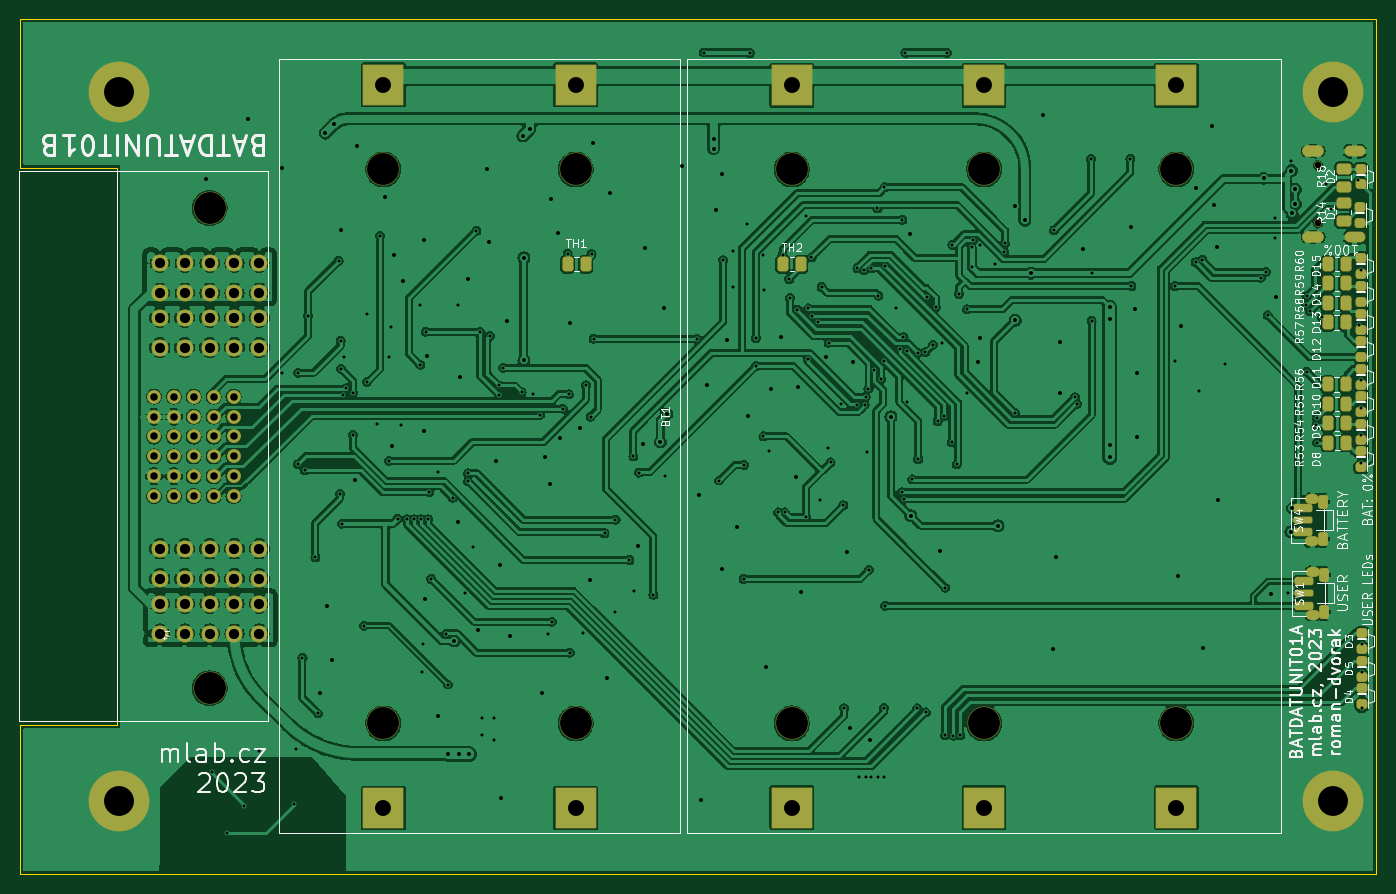
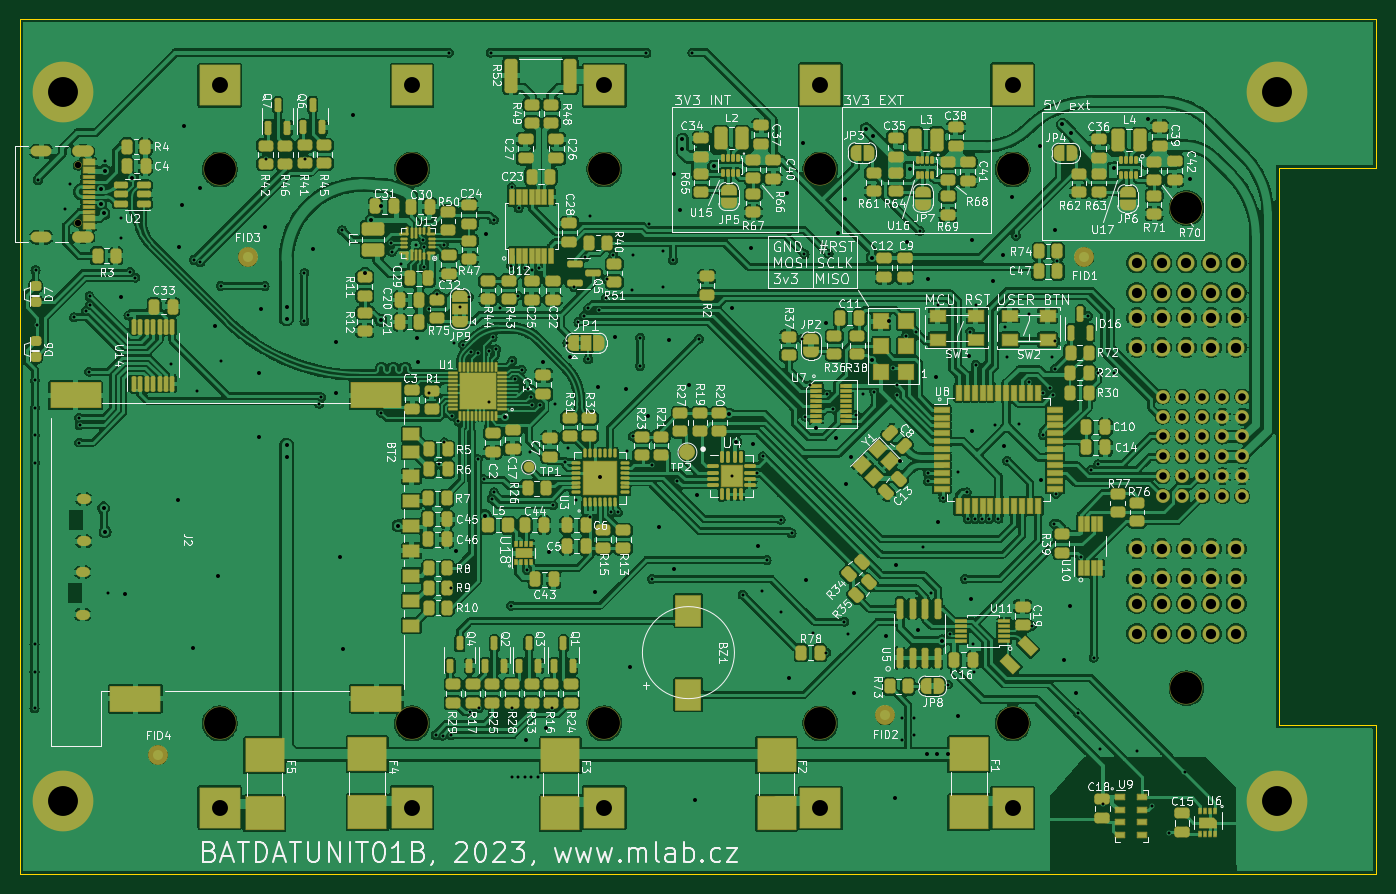
Circuit board: 11 layer files. Board 136.2 x 85.9 mm.
- bottom_copper: BATDATUNIT01B-B_Cu.gbr (804555 bytes)
- bottom_mask: BATDATUNIT01B-B_Mask.gbr (33316 bytes)
- paste: BATDATUNIT01B-B_Paste.gbr (23863 bytes)
- bottom_silk: BATDATUNIT01B-B_Silkscreen.gbr (304375 bytes)
- outline: BATDATUNIT01B-Edge_Cuts.gbr (808 bytes)
- top_copper: BATDATUNIT01B-F_Cu.gbr (402971 bytes)
- top_mask: BATDATUNIT01B-F_Mask.gbr (6866 bytes)
- paste: BATDATUNIT01B-F_Paste.gbr (3894 bytes)
- top_silk: BATDATUNIT01B-F_Silkscreen.gbr (86780 bytes)
- drill: BATDATUNIT01B-NPTH_drill.drl (644 bytes)
- drill: BATDATUNIT01B-PTH_drill.drl (6863 bytes)

=== bottom_copper: BATDATUNIT01B-B_Cu.gbr (804555 bytes, source omitted) ===
=== bottom_mask: BATDATUNIT01B-B_Mask.gbr (33316 bytes, source omitted) ===
=== paste: BATDATUNIT01B-B_Paste.gbr (23863 bytes, source omitted) ===
=== bottom_silk: BATDATUNIT01B-B_Silkscreen.gbr (304375 bytes, source omitted) ===
=== outline: BATDATUNIT01B-Edge_Cuts.gbr ===
%TF.GenerationSoftware,KiCad,Pcbnew,7.0.8-7.0.8~ubuntu23.04.1*%
%TF.CreationDate,2023-11-19T13:10:42+00:00*%
%TF.ProjectId,BATDATUNIT01,42415444-4154-4554-9e49-5430312e6b69,01A*%
%TF.SameCoordinates,Original*%
%TF.FileFunction,Profile,NP*%
%FSLAX46Y46*%
G04 Gerber Fmt 4.6, Leading zero omitted, Abs format (unit mm)*
G04 Created by KiCad (PCBNEW 7.0.8-7.0.8~ubuntu23.04.1) date 2023-11-19 13:10:42*
%MOMM*%
%LPD*%
G01*
G04 APERTURE LIST*
%TA.AperFunction,Profile*%
%ADD10C,0.100000*%
%TD*%
G04 APERTURE END LIST*
D10*
X9786000Y14926000D02*
X9786000Y70926000D01*
X0Y85852000D02*
X136152000Y85852000D01*
X0Y85852000D02*
X0Y70926000D01*
X0Y14926000D02*
X9786000Y14926000D01*
X136152000Y85852000D02*
X136152000Y0D01*
X136152000Y0D02*
X0Y0D01*
X0Y0D02*
X0Y14926000D01*
X0Y70926000D02*
X9786000Y70926000D01*
M02*

=== top_copper: BATDATUNIT01B-F_Cu.gbr (402971 bytes, source omitted) ===
=== top_mask: BATDATUNIT01B-F_Mask.gbr (6866 bytes, source omitted) ===
=== paste: BATDATUNIT01B-F_Paste.gbr ===
%TF.GenerationSoftware,KiCad,Pcbnew,7.0.8-7.0.8~ubuntu23.04.1*%
%TF.CreationDate,2023-11-19T13:10:42+00:00*%
%TF.ProjectId,BATDATUNIT01,42415444-4154-4554-9e49-5430312e6b69,01A*%
%TF.SameCoordinates,Original*%
%TF.FileFunction,Paste,Top*%
%TF.FilePolarity,Positive*%
%FSLAX46Y46*%
G04 Gerber Fmt 4.6, Leading zero omitted, Abs format (unit mm)*
G04 Created by KiCad (PCBNEW 7.0.8-7.0.8~ubuntu23.04.1) date 2023-11-19 13:10:42*
%MOMM*%
%LPD*%
G01*
G04 APERTURE LIST*
G04 Aperture macros list*
%AMRoundRect*
0 Rectangle with rounded corners*
0 $1 Rounding radius*
0 $2 $3 $4 $5 $6 $7 $8 $9 X,Y pos of 4 corners*
0 Add a 4 corners polygon primitive as box body*
4,1,4,$2,$3,$4,$5,$6,$7,$8,$9,$2,$3,0*
0 Add four circle primitives for the rounded corners*
1,1,$1+$1,$2,$3*
1,1,$1+$1,$4,$5*
1,1,$1+$1,$6,$7*
1,1,$1+$1,$8,$9*
0 Add four rect primitives between the rounded corners*
20,1,$1+$1,$2,$3,$4,$5,0*
20,1,$1+$1,$4,$5,$6,$7,0*
20,1,$1+$1,$6,$7,$8,$9,0*
20,1,$1+$1,$8,$9,$2,$3,0*%
G04 Aperture macros list end*
%ADD10RoundRect,0.250000X0.450000X-0.262500X0.450000X0.262500X-0.450000X0.262500X-0.450000X-0.262500X0*%
%ADD11RoundRect,0.250000X0.262500X0.450000X-0.262500X0.450000X-0.262500X-0.450000X0.262500X-0.450000X0*%
%ADD12RoundRect,0.250000X-0.250000X0.200000X-0.250000X-0.200000X0.250000X-0.200000X0.250000X0.200000X0*%
%ADD13RoundRect,0.250000X-0.262500X-0.450000X0.262500X-0.450000X0.262500X0.450000X-0.262500X0.450000X0*%
%ADD14RoundRect,0.187500X0.712500X-0.187500X0.712500X0.187500X-0.712500X0.187500X-0.712500X-0.187500X0*%
%ADD15RoundRect,0.150000X0.750000X-0.150000X0.750000X0.150000X-0.750000X0.150000X-0.750000X-0.150000X0*%
%ADD16RoundRect,0.225000X0.225000X-0.425000X0.225000X0.425000X-0.225000X0.425000X-0.225000X-0.425000X0*%
%ADD17RoundRect,0.250000X-0.450000X0.262500X-0.450000X-0.262500X0.450000X-0.262500X0.450000X0.262500X0*%
G04 APERTURE END LIST*
D10*
%TO.C,R14*%
X132886000Y65551000D03*
X132886000Y67376000D03*
%TD*%
D11*
%TO.C,R58*%
X133111000Y57320388D03*
X131286000Y57320388D03*
%TD*%
%TO.C,R54*%
X133148500Y45245388D03*
X131323500Y45245388D03*
%TD*%
%TO.C,R60*%
X133111000Y61245388D03*
X131286000Y61245388D03*
%TD*%
D12*
%TO.C,D2*%
X134661000Y70826000D03*
X134661000Y69226000D03*
%TD*%
D13*
%TO.C,TH2*%
X76573500Y61226000D03*
X78398500Y61226000D03*
%TD*%
D14*
%TO.C,SW4*%
X128836000Y34301000D03*
X128836000Y36751000D03*
D15*
X128836000Y35526000D03*
D16*
X130786000Y33676000D03*
X130786000Y37376000D03*
%TD*%
D11*
%TO.C,TH1*%
X56798500Y61226000D03*
X54973500Y61226000D03*
%TD*%
%TO.C,R56*%
X133098500Y49145388D03*
X131273500Y49145388D03*
%TD*%
D12*
%TO.C,D4*%
X134711000Y18651000D03*
X134711000Y17051000D03*
%TD*%
%TO.C,D11*%
X134611000Y50728041D03*
X134611000Y49128041D03*
%TD*%
%TO.C,D15*%
X134611000Y61797430D03*
X134611000Y60197430D03*
%TD*%
D17*
%TO.C,R18*%
X132886000Y70813500D03*
X132886000Y68988500D03*
%TD*%
D12*
%TO.C,D1*%
X134561000Y66926000D03*
X134561000Y65326000D03*
%TD*%
%TO.C,D3*%
X134711000Y24201000D03*
X134711000Y22601000D03*
%TD*%
%TO.C,D13*%
X134611000Y56262735D03*
X134611000Y54662735D03*
%TD*%
D11*
%TO.C,R53*%
X133173500Y43295388D03*
X131348500Y43295388D03*
%TD*%
%TO.C,R59*%
X133111000Y59295388D03*
X131286000Y59295388D03*
%TD*%
D12*
%TO.C,D14*%
X134611000Y59030082D03*
X134611000Y57430082D03*
%TD*%
%TO.C,D8*%
X134611000Y42426000D03*
X134611000Y40826000D03*
%TD*%
%TO.C,D12*%
X134611000Y53495388D03*
X134611000Y51895388D03*
%TD*%
%TO.C,D10*%
X134611000Y47960694D03*
X134611000Y46360694D03*
%TD*%
D11*
%TO.C,R55*%
X133123500Y47195388D03*
X131298500Y47195388D03*
%TD*%
D12*
%TO.C,D5*%
X134711000Y21426000D03*
X134711000Y19826000D03*
%TD*%
D11*
%TO.C,R57*%
X133098500Y55395388D03*
X131273500Y55395388D03*
%TD*%
D14*
%TO.C,SW1*%
X128936000Y26951000D03*
X128936000Y29401000D03*
D15*
X128936000Y28176000D03*
D16*
X130886000Y26326000D03*
X130886000Y30026000D03*
%TD*%
D12*
%TO.C,D9*%
X134611000Y45193347D03*
X134611000Y43593347D03*
%TD*%
M02*

=== top_silk: BATDATUNIT01B-F_Silkscreen.gbr (86780 bytes, source omitted) ===
=== drill: BATDATUNIT01B-NPTH_drill.drl ===
M48
; DRILL file {KiCad 7.0.8-7.0.8~ubuntu23.04.1} date Sun Nov 19 13:10:42 2023
; FORMAT={3:3/ absolute / metric / suppress leading zeros}
; #@! TF.CreationDate,2023-11-19T13:10:42+00:00
; #@! TF.GenerationSoftware,Kicad,Pcbnew,7.0.8-7.0.8~ubuntu23.04.1
; #@! TF.FileFunction,NonPlated,1,2,NPTH
FMAT,2
METRIC,TZ
; #@! TA.AperFunction,NonPlated,NPTH,ComponentDrill
T1C0.650
; #@! TA.AperFunction,NonPlated,NPTH,ComponentDrill
T2C3.200
%
G90
G05
T1
X130318Y71146
X130318Y65366
T2
X19036Y66856
X19036Y18646
X36486Y70736
X36486Y15116
X55786Y70736
X55786Y15116
X77486Y70731
X77486Y15121
X96786Y70731
X96786Y15121
X116086Y70731
X116086Y15121
T0
M30

=== drill: BATDATUNIT01B-PTH_drill.drl (6863 bytes, source omitted) ===
